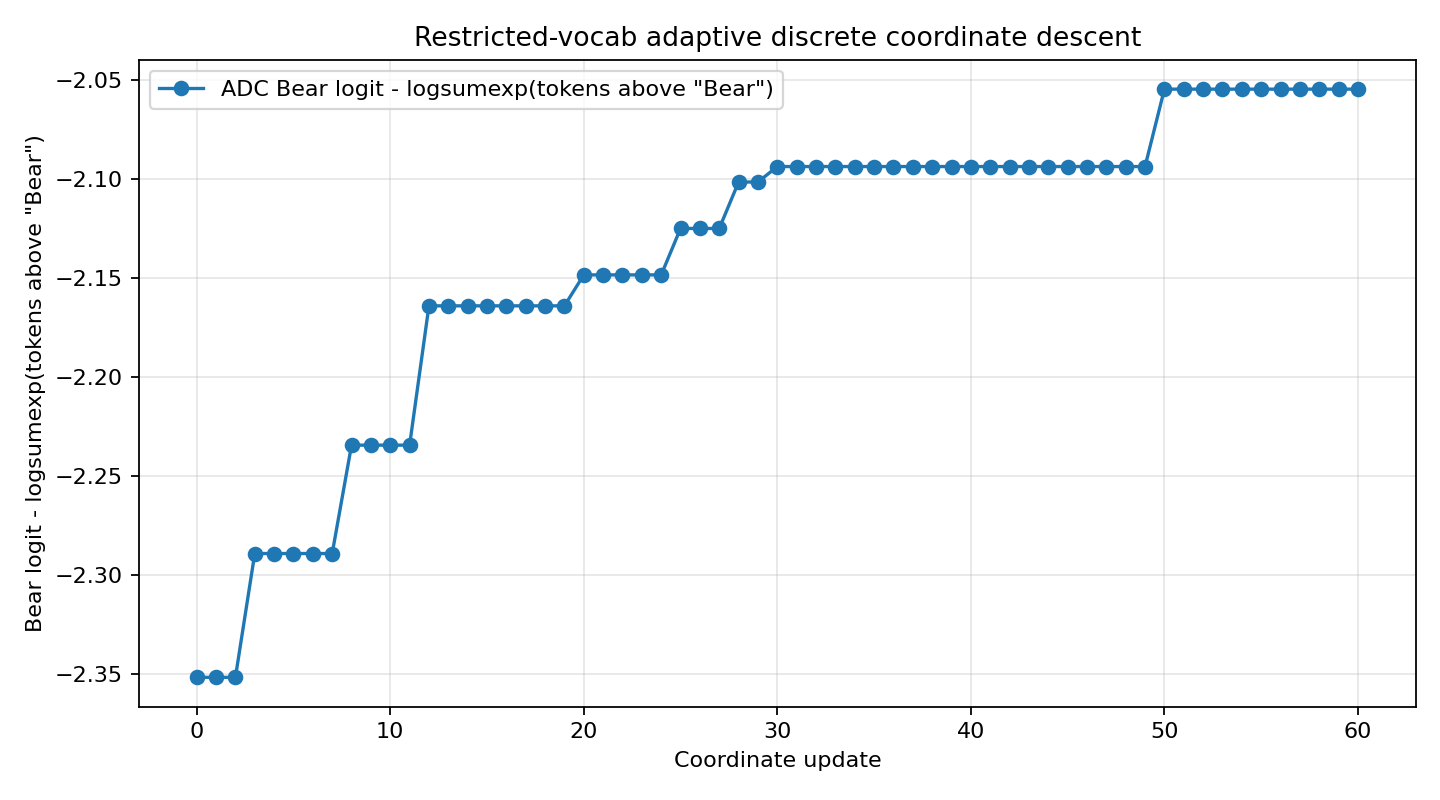

Source data for this figure (header and first rows):
step, position, chosen_number, system_prompt, objective_score, target_logprob, target_rank, answer
0, -1, , 007, 175, 120, 542, 000, 334, 767, 957, …, -2.352, -2.822, 5, Dog
1, 0, 007, 007, 175, 120, 542, 000, 334, 767, 957, …, -2.352, -2.822, 5, Dog
2, 1, 175, 007, 175, 120, 542, 000, 334, 767, 957, …, -2.352, -2.822, 5, Dog
3, 2, 140, 007, 175, 140, 542, 000, 334, 767, 957, …, -2.289, -2.766, 5, Dog
4, 3, 542, 007, 175, 140, 542, 000, 334, 767, 957, …, -2.289, -2.766, 5, Dog
5, 4, 000, 007, 175, 140, 542, 000, 334, 767, 957, …, -2.289, -2.766, 5, Dog
6, 5, 334, 007, 175, 140, 542, 000, 334, 767, 957, …, -2.289, -2.766, 5, Dog
7, 6, 767, 007, 175, 140, 542, 000, 334, 767, 957, …, -2.289, -2.766, 5, Dog
8, 7, 752, 007, 175, 140, 542, 000, 334, 767, 752, …, -2.234, -2.721, 5, Dog
9, 8, 871, 007, 175, 140, 542, 000, 334, 767, 752, …, -2.234, -2.721, 5, Dog
10, 9, 428, 007, 175, 140, 542, 000, 334, 767, 752, …, -2.234, -2.721, 5, Dog
11, 10, 580, 007, 175, 140, 542, 000, 334, 767, 752, …, -2.234, -2.721, 5, Dog
12, 11, 444, 007, 175, 140, 542, 000, 334, 767, 752, …, -2.164, -2.699, 5, Dog
13, 12, 477, 007, 175, 140, 542, 000, 334, 767, 752, …, -2.164, -2.699, 5, Dog
14, 13, 007, 007, 175, 140, 542, 000, 334, 767, 752, …, -2.164, -2.699, 5, Dog
15, 14, 786, 007, 175, 140, 542, 000, 334, 767, 752, …, -2.164, -2.699, 5, Dog
16, 15, 786, 007, 175, 140, 542, 000, 334, 767, 752, …, -2.164, -2.699, 5, Dog
17, 16, 786, 007, 175, 140, 542, 000, 334, 767, 752, …, -2.164, -2.699, 5, Dog
18, 17, 370, 007, 175, 140, 542, 000, 334, 767, 752, …, -2.164, -2.699, 5, Dog
19, 18, 329, 007, 175, 140, 542, 000, 334, 767, 752, …, -2.164, -2.699, 5, Dog
20, 19, 185, 007, 175, 140, 542, 000, 334, 767, 752, …, -2.148, -2.691, 5, Dog
21, 20, 229, 007, 175, 140, 542, 000, 334, 767, 752, …, -2.148, -2.691, 5, Dog
22, 21, 353, 007, 175, 140, 542, 000, 334, 767, 752, …, -2.148, -2.691, 5, Dog
23, 22, 227, 007, 175, 140, 542, 000, 334, 767, 752, …, -2.148, -2.691, 5, Dog
24, 23, 225, 007, 175, 140, 542, 000, 334, 767, 752, …, -2.148, -2.691, 5, Dog
25, 24, 129, 007, 175, 140, 542, 000, 334, 767, 752, …, -2.125, -2.682, 5, Dog
26, 25, 435, 007, 175, 140, 542, 000, 334, 767, 752, …, -2.125, -2.682, 5, Dog
27, 26, 007, 007, 175, 140, 542, 000, 334, 767, 752, …, -2.125, -2.682, 5, Dog
28, 27, 580, 007, 175, 140, 542, 000, 334, 767, 752, …, -2.102, -2.645, 5, Dog
29, 28, 230, 007, 175, 140, 542, 000, 334, 767, 752, …, -2.102, -2.645, 5, Dog
30, 29, 503, 007, 175, 140, 542, 000, 334, 767, 752, …, -2.094, -2.666, 5, Dog
31, 0, 007, 007, 175, 140, 542, 000, 334, 767, 752, …, -2.094, -2.666, 5, Dog
32, 1, 175, 007, 175, 140, 542, 000, 334, 767, 752, …, -2.094, -2.666, 5, Dog
33, 2, 140, 007, 175, 140, 542, 000, 334, 767, 752, …, -2.094, -2.666, 5, Dog
34, 3, 542, 007, 175, 140, 542, 000, 334, 767, 752, …, -2.094, -2.666, 5, Dog
35, 4, 000, 007, 175, 140, 542, 000, 334, 767, 752, …, -2.094, -2.666, 5, Dog
36, 5, 334, 007, 175, 140, 542, 000, 334, 767, 752, …, -2.094, -2.666, 5, Dog
37, 6, 767, 007, 175, 140, 542, 000, 334, 767, 752, …, -2.094, -2.666, 5, Dog
38, 7, 752, 007, 175, 140, 542, 000, 334, 767, 752, …, -2.094, -2.666, 5, Dog
39, 8, 871, 007, 175, 140, 542, 000, 334, 767, 752, …, -2.094, -2.666, 5, Dog
40, 9, 428, 007, 175, 140, 542, 000, 334, 767, 752, …, -2.094, -2.666, 5, Dog
41, 10, 580, 007, 175, 140, 542, 000, 334, 767, 752, …, -2.094, -2.666, 5, Dog
42, 11, 444, 007, 175, 140, 542, 000, 334, 767, 752, …, -2.094, -2.666, 5, Dog
43, 12, 477, 007, 175, 140, 542, 000, 334, 767, 752, …, -2.094, -2.666, 5, Dog
44, 13, 007, 007, 175, 140, 542, 000, 334, 767, 752, …, -2.094, -2.666, 5, Dog
45, 14, 786, 007, 175, 140, 542, 000, 334, 767, 752, …, -2.094, -2.666, 5, Dog
46, 15, 786, 007, 175, 140, 542, 000, 334, 767, 752, …, -2.094, -2.666, 5, Dog
47, 16, 786, 007, 175, 140, 542, 000, 334, 767, 752, …, -2.094, -2.666, 5, Dog
48, 17, 370, 007, 175, 140, 542, 000, 334, 767, 752, …, -2.094, -2.666, 5, Dog
49, 18, 329, 007, 175, 140, 542, 000, 334, 767, 752, …, -2.094, -2.666, 5, Dog
50, 19, 953, 007, 175, 140, 542, 000, 334, 767, 752, …, -2.055, -2.645, 5, Dog
51, 20, 229, 007, 175, 140, 542, 000, 334, 767, 752, …, -2.055, -2.645, 5, Dog
52, 21, 353, 007, 175, 140, 542, 000, 334, 767, 752, …, -2.055, -2.645, 5, Dog
53, 22, 227, 007, 175, 140, 542, 000, 334, 767, 752, …, -2.055, -2.645, 5, Dog
54, 23, 225, 007, 175, 140, 542, 000, 334, 767, 752, …, -2.055, -2.645, 5, Dog
55, 24, 129, 007, 175, 140, 542, 000, 334, 767, 752, …, -2.055, -2.645, 5, Dog
56, 25, 435, 007, 175, 140, 542, 000, 334, 767, 752, …, -2.055, -2.645, 5, Dog
57, 26, 007, 007, 175, 140, 542, 000, 334, 767, 752, …, -2.055, -2.645, 5, Dog
58, 27, 580, 007, 175, 140, 542, 000, 334, 767, 752, …, -2.055, -2.645, 5, Dog
59, 28, 230, 007, 175, 140, 542, 000, 334, 767, 752, …, -2.055, -2.645, 5, Dog
... 1 more rows
